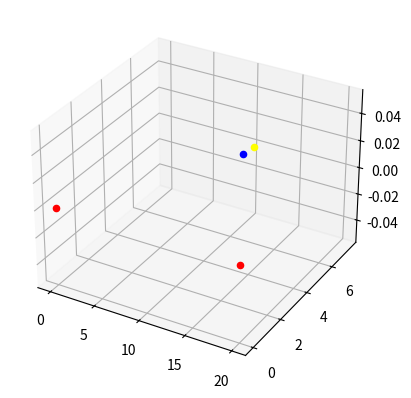

The matplotlib source for this figure:
import random
import numpy as np
from scipy.optimize import leastsq
from math import sqrt
np.set_printoptions(precision=20)
np.set_printoptions(threshold=np.inf)
np.set_printoptions(linewidth=400)



#S = np.array([[0, 0, 10], [20, 0, 10]])
S = np.array([[0, 0], [20, 0]])
numAnchors = S.shape[0]
#tagposition = np.array([15, 8, 0])
tagposition = np.array([10.32, 6.73])
set_height = 0

Guess = np.array([10, 10])
Guess1 = np.array([0.1, 0.1])
Guess2 = np.array([20, 0.1])
Guess3 = np.array([0.1, 20])
Guess4 = np.array([20, 20])

doa = np.zeros(numAnchors)
doa_true = np.zeros(numAnchors)


def distance(a, b):
    d = sqrt(np.inner(a - b, a - b))
    return d

def distance_sqr(a,b):
    d = np.inner(a - b, a - b)
    return d


def Generate_NLOS_doa():
    for i in range(numAnchors):
        doa_true[i] = distance(tagposition, S[i])
        bias = random.randint(0, 5) / 10
        doa[i] = doa_true[i] + random.gauss(0, 0.01) + bias
    print('The true doa is: ' + str(doa_true))
    print('The doa measurement is: ' + str(doa))
    return 1

def Generate_LOS_doa():
    for i in range(numAnchors):
        doa_true[i] = distance(tagposition, S[i])
        doa[i] = doa_true[i] + random.gauss(0, 0.01)
    print('The true doa is: ' + str(doa_true))
    print('The doa measurement is: ' + str(doa))
    return


def Draw2D():
    from mpl_toolkits import mplot3d
    import matplotlib.pyplot as plt
    ax = plt.axes(projection='3d')
    #ax.scatter3D(tagposition[0], tagposition[1], tagposition[2], color='blue')
    ax.scatter3D(tagposition[0], tagposition[1],  color='blue')
    for i in range(numAnchors):
        #ax.scatter3D(S[i, 0], S[i, 1], S[i, 2], color='red')
        ax.scatter3D(S[i, 0], S[i, 1], color='red')
    ax.scatter3D(result[0], result[1], 0,  color='yellow')
    plt.show()


def f(x):
    fx = np.zeros(numAnchors)
    for i in range(numAnchors):
        #fx[i] = distance(np.append(x, set_height), S[i]) - doa[i]
        fx[i] = distance(x, S[i]) - doa[i]
    return fx**2


def Get_result(Guess):
    result = leastsq(f, Guess)[0]
    if result[0] * Guess[0] > 0:   #Constraint
        return result
    else:
        return -1*result

Generate_NLOS_doa()


result = Get_result(Guess)
result1 = Get_result(Guess1)
result2 = Get_result(Guess2)
result3 = Get_result(Guess3)
result4 = Get_result(Guess4)

print(result)
print(result1)
print(result2)
print(result3)
print(result4)
Draw2D()